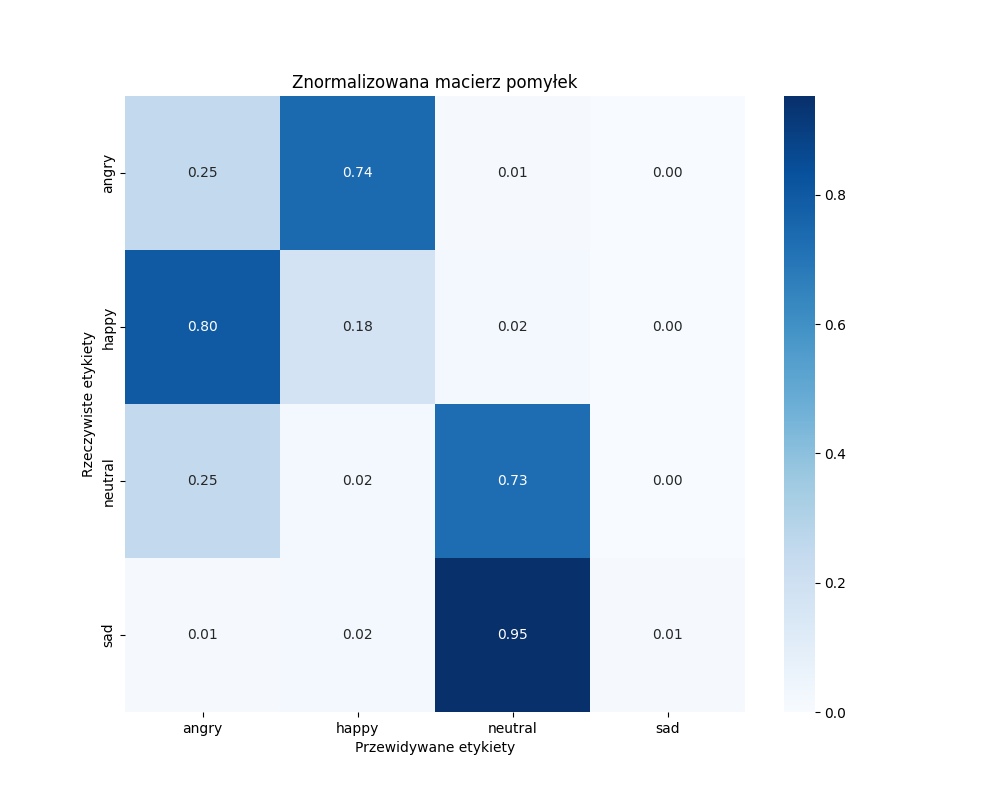

Values plotted in this chart, from the file beside it:
, angry, happy, neutral, sad
angry, 21, 63, 1, 0
happy, 68, 15, 2, 0
neutral, 21, 2, 62, 0
sad, 1, 2, 81, 1
